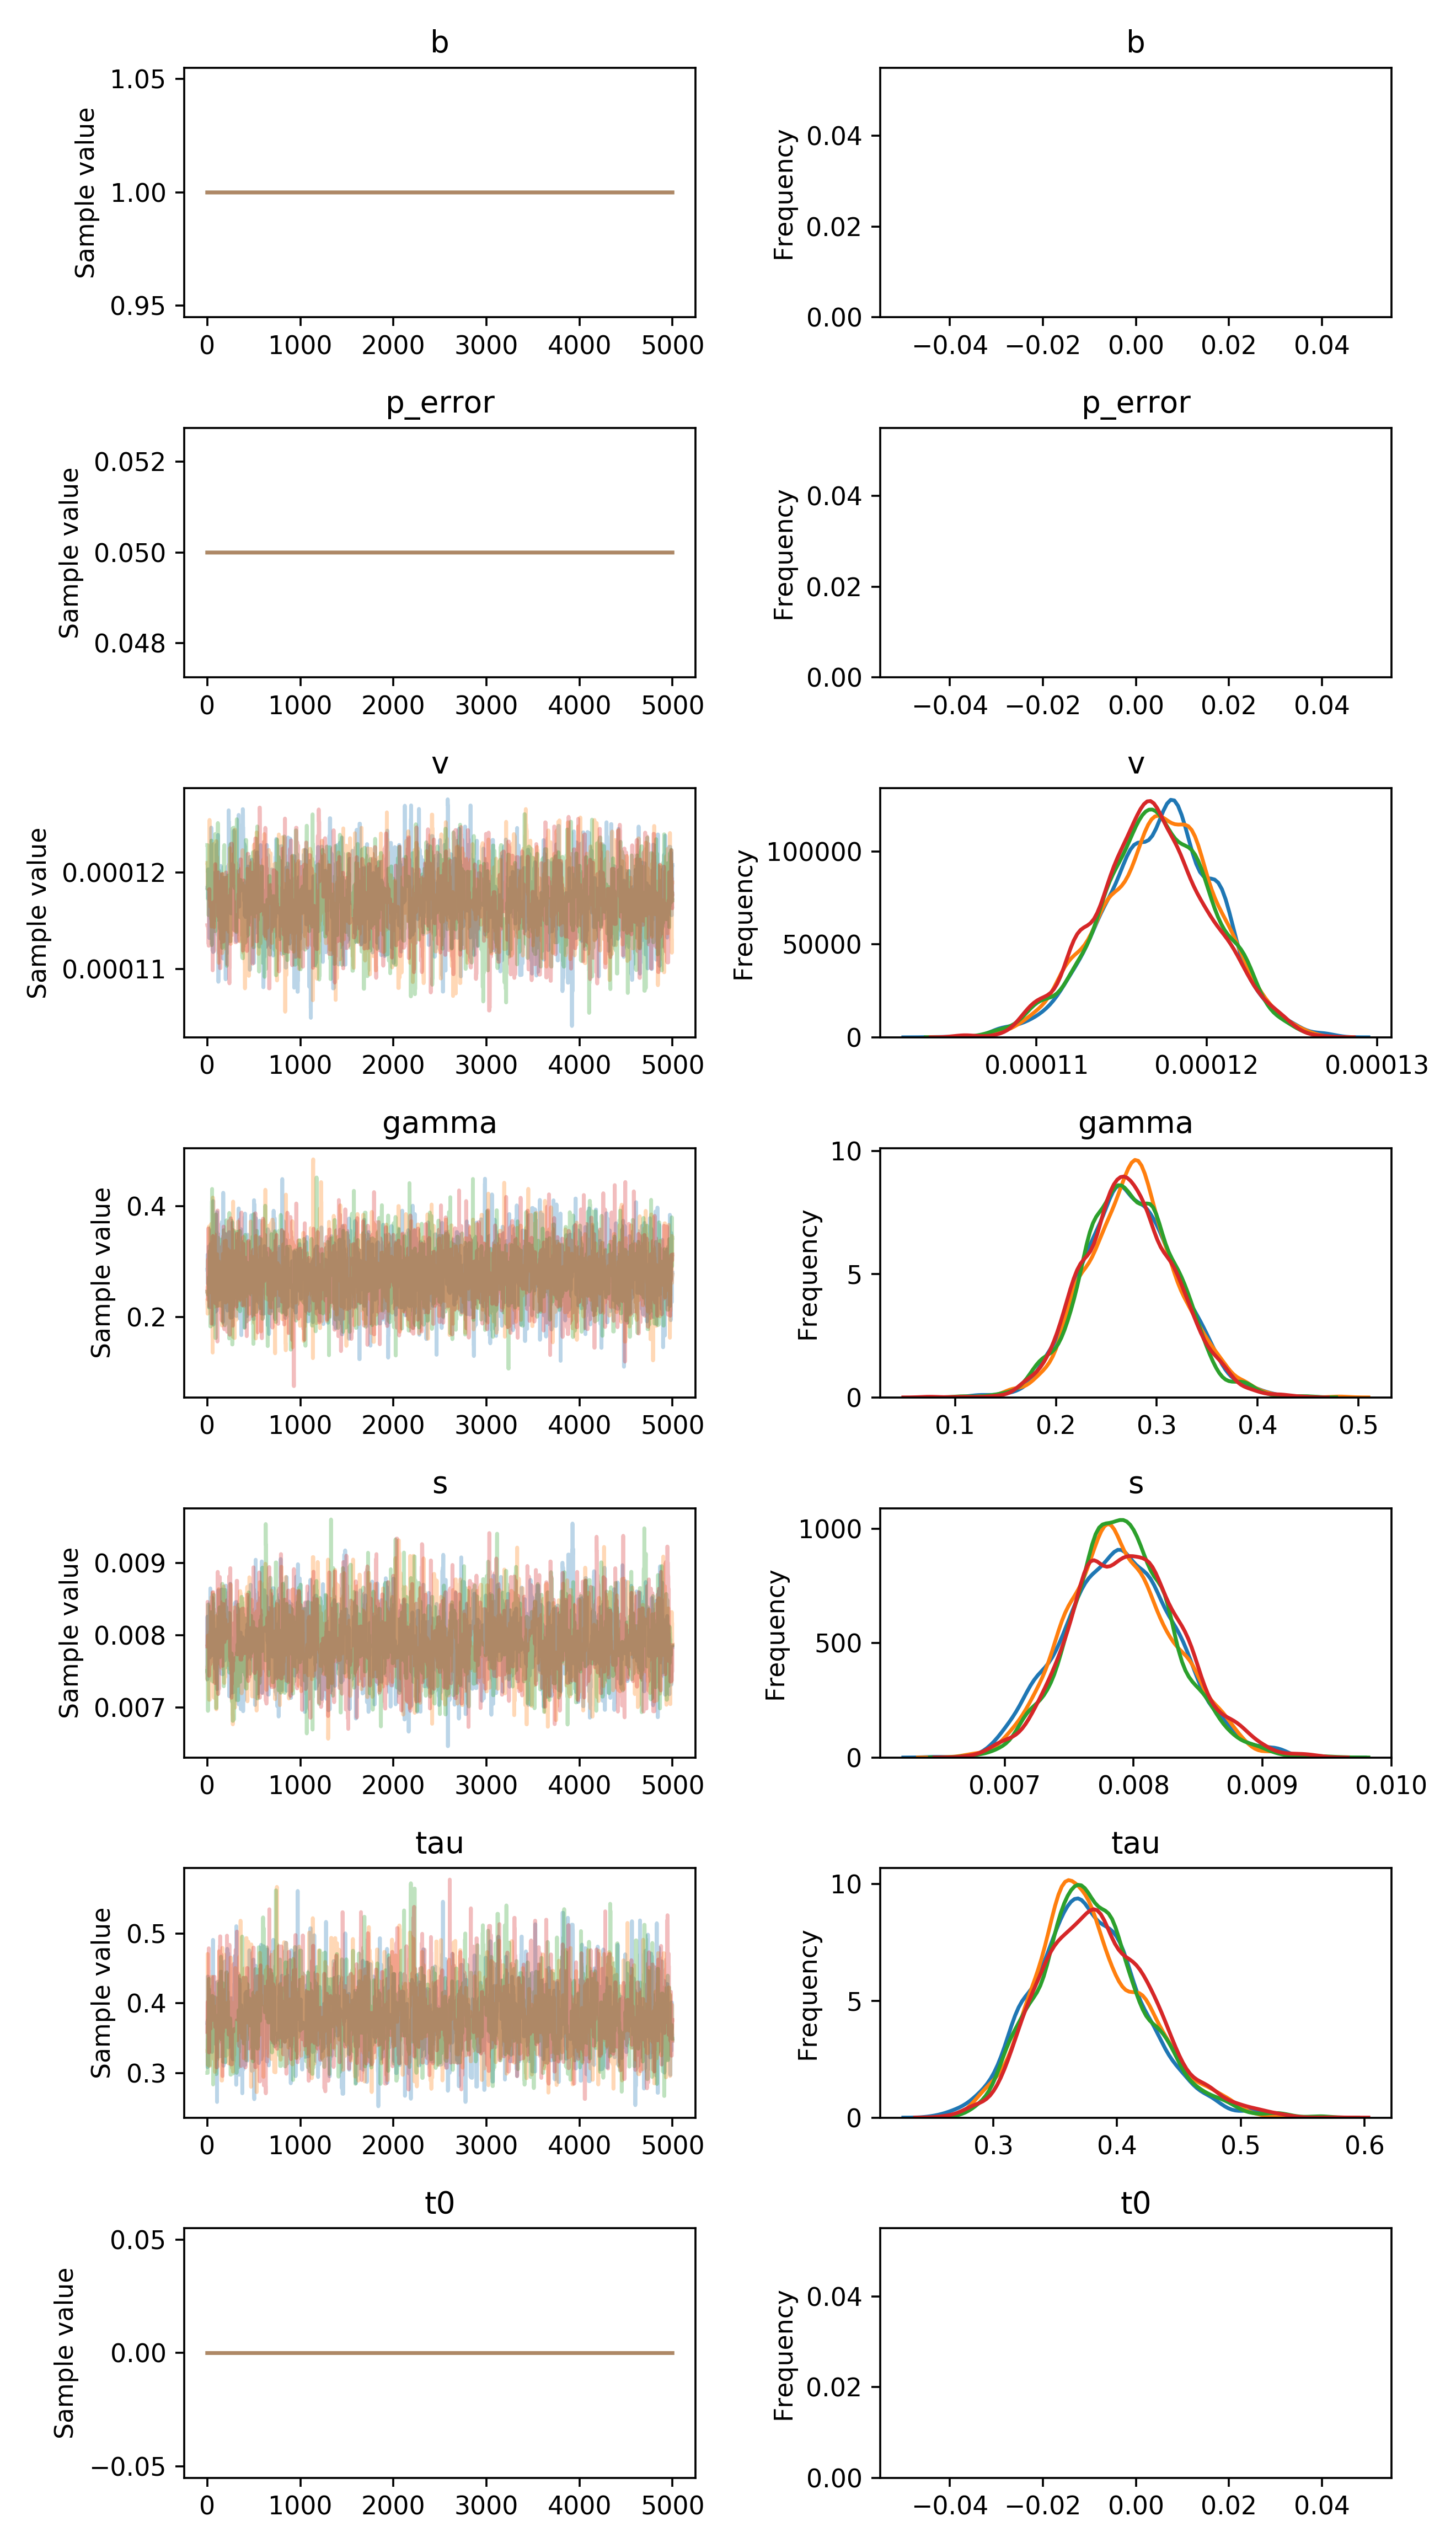

Values plotted in this chart, from the file beside it:
, b, p_error, v__0_0, gamma__0_0, s__0_0, tau__0_0, t0__0_0
0, 1.0, 0.05, 0.0001184, 0.2849, 0.007485, 0.3717, 0.0
1, 1.0, 0.05, 0.0001184, 0.2849, 0.008257, 0.3717, 0.0
2, 1.0, 0.05, 0.0001183, 0.2849, 0.007387, 0.3717, 0.0
3, 1.0, 0.05, 0.0001183, 0.3124, 0.007588, 0.3084, 0.0
4, 1.0, 0.05, 0.0001183, 0.3124, 0.007588, 0.4382, 0.0
5, 1.0, 0.05, 0.0001183, 0.2818, 0.007588, 0.4382, 0.0
6, 1.0, 0.05, 0.0001183, 0.2592, 0.007977, 0.4382, 0.0
7, 1.0, 0.05, 0.0001183, 0.2592, 0.007977, 0.4382, 0.0
8, 1.0, 0.05, 0.0001183, 0.2855, 0.007977, 0.413, 0.0
9, 1.0, 0.05, 0.0001203, 0.2855, 0.007977, 0.3103, 0.0
10, 1.0, 0.05, 0.0001173, 0.2855, 0.007916, 0.3103, 0.0
11, 1.0, 0.05, 0.0001173, 0.2855, 0.007916, 0.3103, 0.0
12, 1.0, 0.05, 0.0001173, 0.2855, 0.007916, 0.4032, 0.0
13, 1.0, 0.05, 0.0001176, 0.2855, 0.007916, 0.4032, 0.0
14, 1.0, 0.05, 0.0001194, 0.2855, 0.007916, 0.4032, 0.0
15, 1.0, 0.05, 0.0001194, 0.3269, 0.007916, 0.4032, 0.0
16, 1.0, 0.05, 0.0001194, 0.3269, 0.008069, 0.4032, 0.0
17, 1.0, 0.05, 0.0001194, 0.3058, 0.008069, 0.4032, 0.0
18, 1.0, 0.05, 0.0001194, 0.2414, 0.008069, 0.4032, 0.0
19, 1.0, 0.05, 0.0001194, 0.2414, 0.008069, 0.4032, 0.0
20, 1.0, 0.05, 0.0001194, 0.217, 0.008069, 0.4032, 0.0
21, 1.0, 0.05, 0.0001132, 0.217, 0.007786, 0.4032, 0.0
22, 1.0, 0.05, 0.0001132, 0.217, 0.007786, 0.4032, 0.0
23, 1.0, 0.05, 0.0001132, 0.217, 0.007786, 0.4032, 0.0
24, 1.0, 0.05, 0.0001132, 0.217, 0.007786, 0.4032, 0.0
25, 1.0, 0.05, 0.0001132, 0.3093, 0.007786, 0.3993, 0.0
26, 1.0, 0.05, 0.0001132, 0.3093, 0.00769, 0.3993, 0.0
27, 1.0, 0.05, 0.0001132, 0.3018, 0.007815, 0.399, 0.0
28, 1.0, 0.05, 0.0001139, 0.3225, 0.008456, 0.4078, 0.0
29, 1.0, 0.05, 0.0001139, 0.3225, 0.008456, 0.4078, 0.0
30, 1.0, 0.05, 0.0001139, 0.2875, 0.008456, 0.4078, 0.0
31, 1.0, 0.05, 0.0001139, 0.2875, 0.008456, 0.4078, 0.0
32, 1.0, 0.05, 0.0001139, 0.2875, 0.008456, 0.4078, 0.0
33, 1.0, 0.05, 0.0001139, 0.2912, 0.008649, 0.4078, 0.0
34, 1.0, 0.05, 0.0001139, 0.2912, 0.008225, 0.4078, 0.0
35, 1.0, 0.05, 0.0001139, 0.2912, 0.008225, 0.4078, 0.0
36, 1.0, 0.05, 0.0001169, 0.3314, 0.008173, 0.3628, 0.0
37, 1.0, 0.05, 0.0001169, 0.3314, 0.008173, 0.3628, 0.0
38, 1.0, 0.05, 0.0001169, 0.3314, 0.008173, 0.3945, 0.0
39, 1.0, 0.05, 0.0001169, 0.3069, 0.00808, 0.3945, 0.0
40, 1.0, 0.05, 0.0001169, 0.3069, 0.00808, 0.3945, 0.0
41, 1.0, 0.05, 0.0001169, 0.2542, 0.007752, 0.3651, 0.0
42, 1.0, 0.05, 0.0001169, 0.2542, 0.007752, 0.4193, 0.0
43, 1.0, 0.05, 0.0001247, 0.2542, 0.007719, 0.3378, 0.0
44, 1.0, 0.05, 0.0001179, 0.2542, 0.007719, 0.3378, 0.0
45, 1.0, 0.05, 0.0001179, 0.2695, 0.007719, 0.3378, 0.0
46, 1.0, 0.05, 0.0001179, 0.2695, 0.007719, 0.3378, 0.0
47, 1.0, 0.05, 0.0001179, 0.2695, 0.007719, 0.3378, 0.0
48, 1.0, 0.05, 0.0001179, 0.2695, 0.007747, 0.3378, 0.0
49, 1.0, 0.05, 0.0001179, 0.2695, 0.007747, 0.3351, 0.0
50, 1.0, 0.05, 0.0001179, 0.2695, 0.007986, 0.3351, 0.0
51, 1.0, 0.05, 0.0001179, 0.2695, 0.007986, 0.3301, 0.0
52, 1.0, 0.05, 0.0001179, 0.3569, 0.007986, 0.3347, 0.0
53, 1.0, 0.05, 0.0001179, 0.3569, 0.007986, 0.3879, 0.0
54, 1.0, 0.05, 0.0001175, 0.2171, 0.007889, 0.3879, 0.0
55, 1.0, 0.05, 0.0001126, 0.2195, 0.008519, 0.3879, 0.0
56, 1.0, 0.05, 0.0001155, 0.3229, 0.008519, 0.3879, 0.0
57, 1.0, 0.05, 0.0001155, 0.3057, 0.008448, 0.3866, 0.0
58, 1.0, 0.05, 0.0001119, 0.2338, 0.008448, 0.3866, 0.0
59, 1.0, 0.05, 0.0001119, 0.2338, 0.008448, 0.4458, 0.0
... 19,940 more rows
